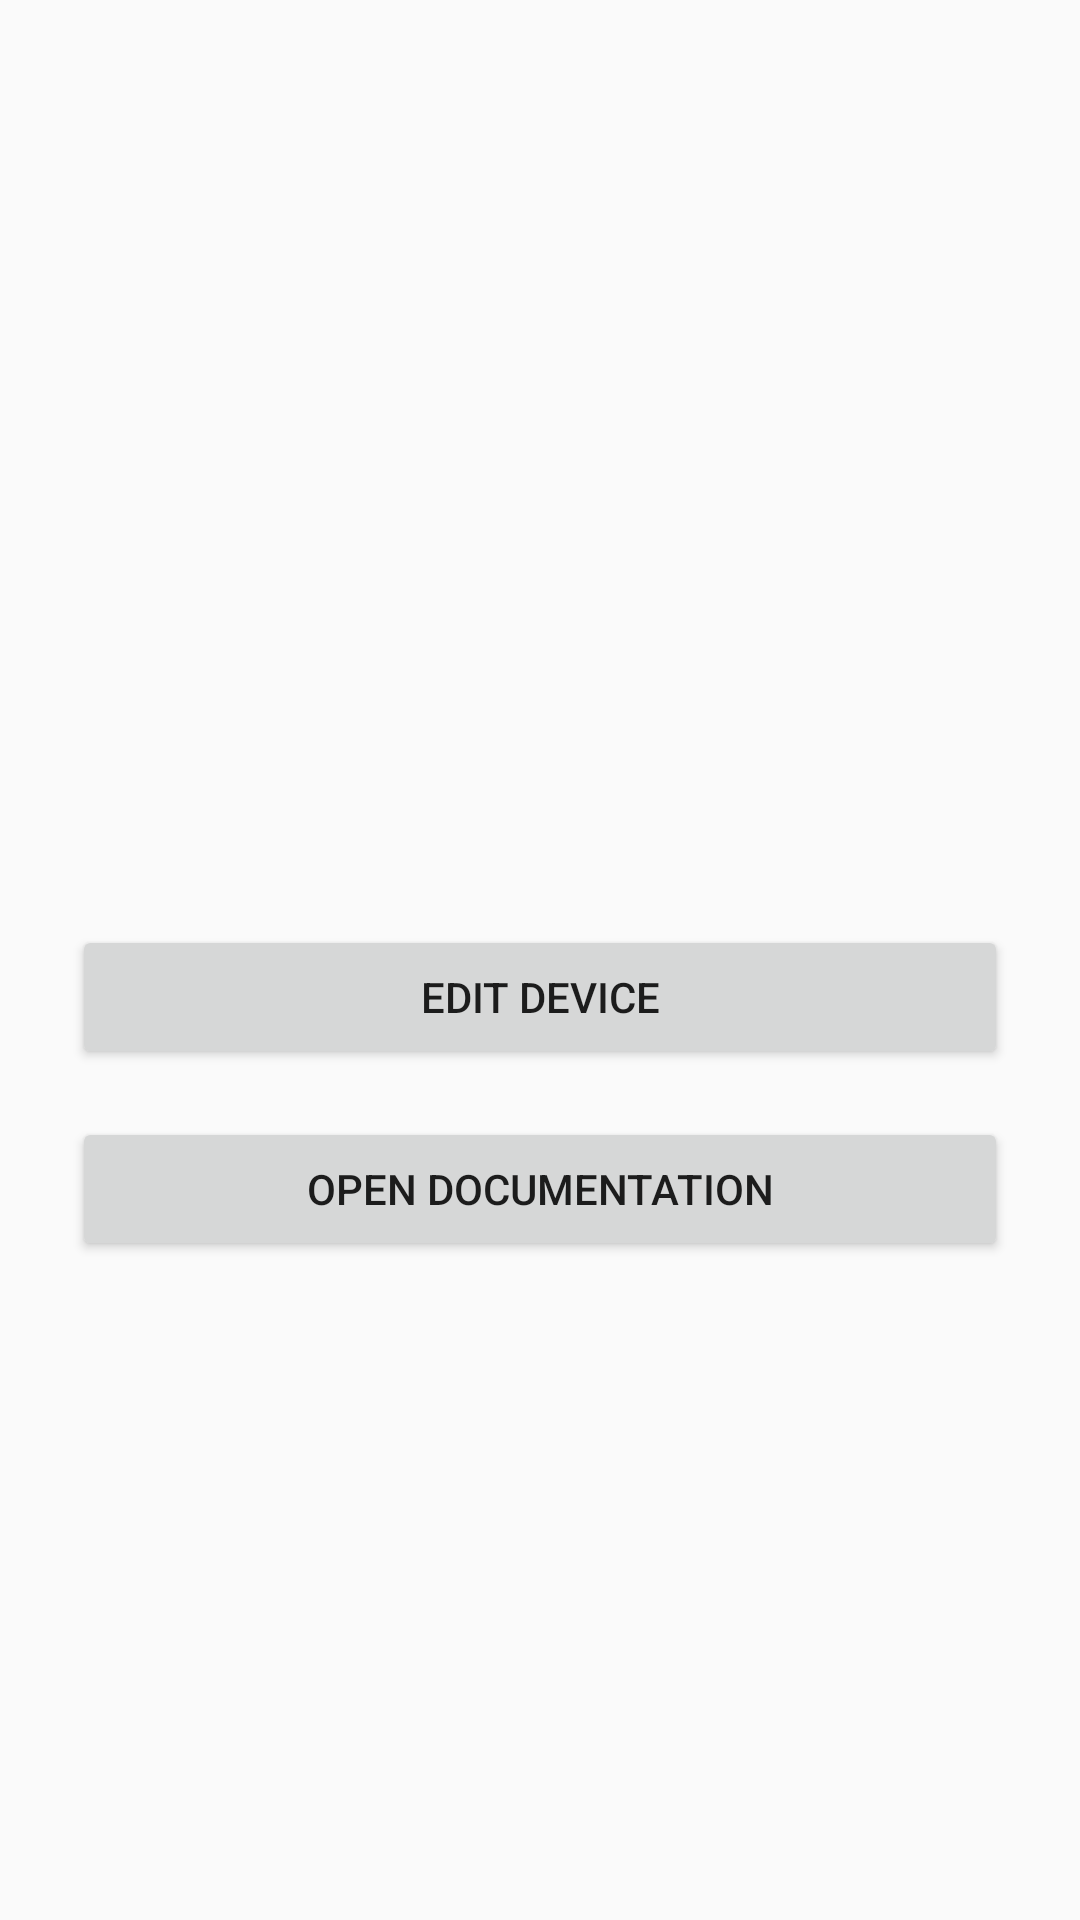

Write the Android layout XML for this screen, with the resource values it uses.
<!-- AndroidManifest.xml: application theme Theme.DeviceManager -->
<!-- res/layout/activity_main.xml -->
<?xml version="1.0" encoding="utf-8"?>
<LinearLayout xmlns:android="http://schemas.android.com/apk/res/android"
    android:layout_width="match_parent"
    android:layout_height="match_parent"
    android:orientation="vertical"
    android:padding="24dp"
    android:gravity="center_vertical">

    <TextView
        android:id="@+id/tvDeviceName"
        android:layout_width="match_parent"
        android:layout_height="wrap_content"
        android:textSize="18sp" />

    <TextView
        android:id="@+id/tvBattery"
        android:layout_width="match_parent"
        android:layout_height="wrap_content"
        android:textSize="18sp"
        android:layout_marginTop="8dp" />

    <Button
        android:id="@+id/btnEditDevice"
        android:layout_width="match_parent"
        android:layout_height="wrap_content"
        android:layout_marginTop="32dp"
        android:text="@string/btn_edit_device" />

    <Button
        android:id="@+id/btnOpenDocumentation"
        android:layout_width="match_parent"
        android:layout_height="wrap_content"
        android:layout_marginTop="16dp"
        android:text="@string/btn_open_documentation" />

</LinearLayout>
<!-- resources referenced by this layout -->
<resources>
  <string name="btn_edit_device">EDIT DEVICE</string>
  <string name="btn_open_documentation">OPEN DOCUMENTATION</string>
  <style name="Theme.DeviceManager" parent="Theme.AppCompat.Light.DarkActionBar">
      </style>
</resources>
